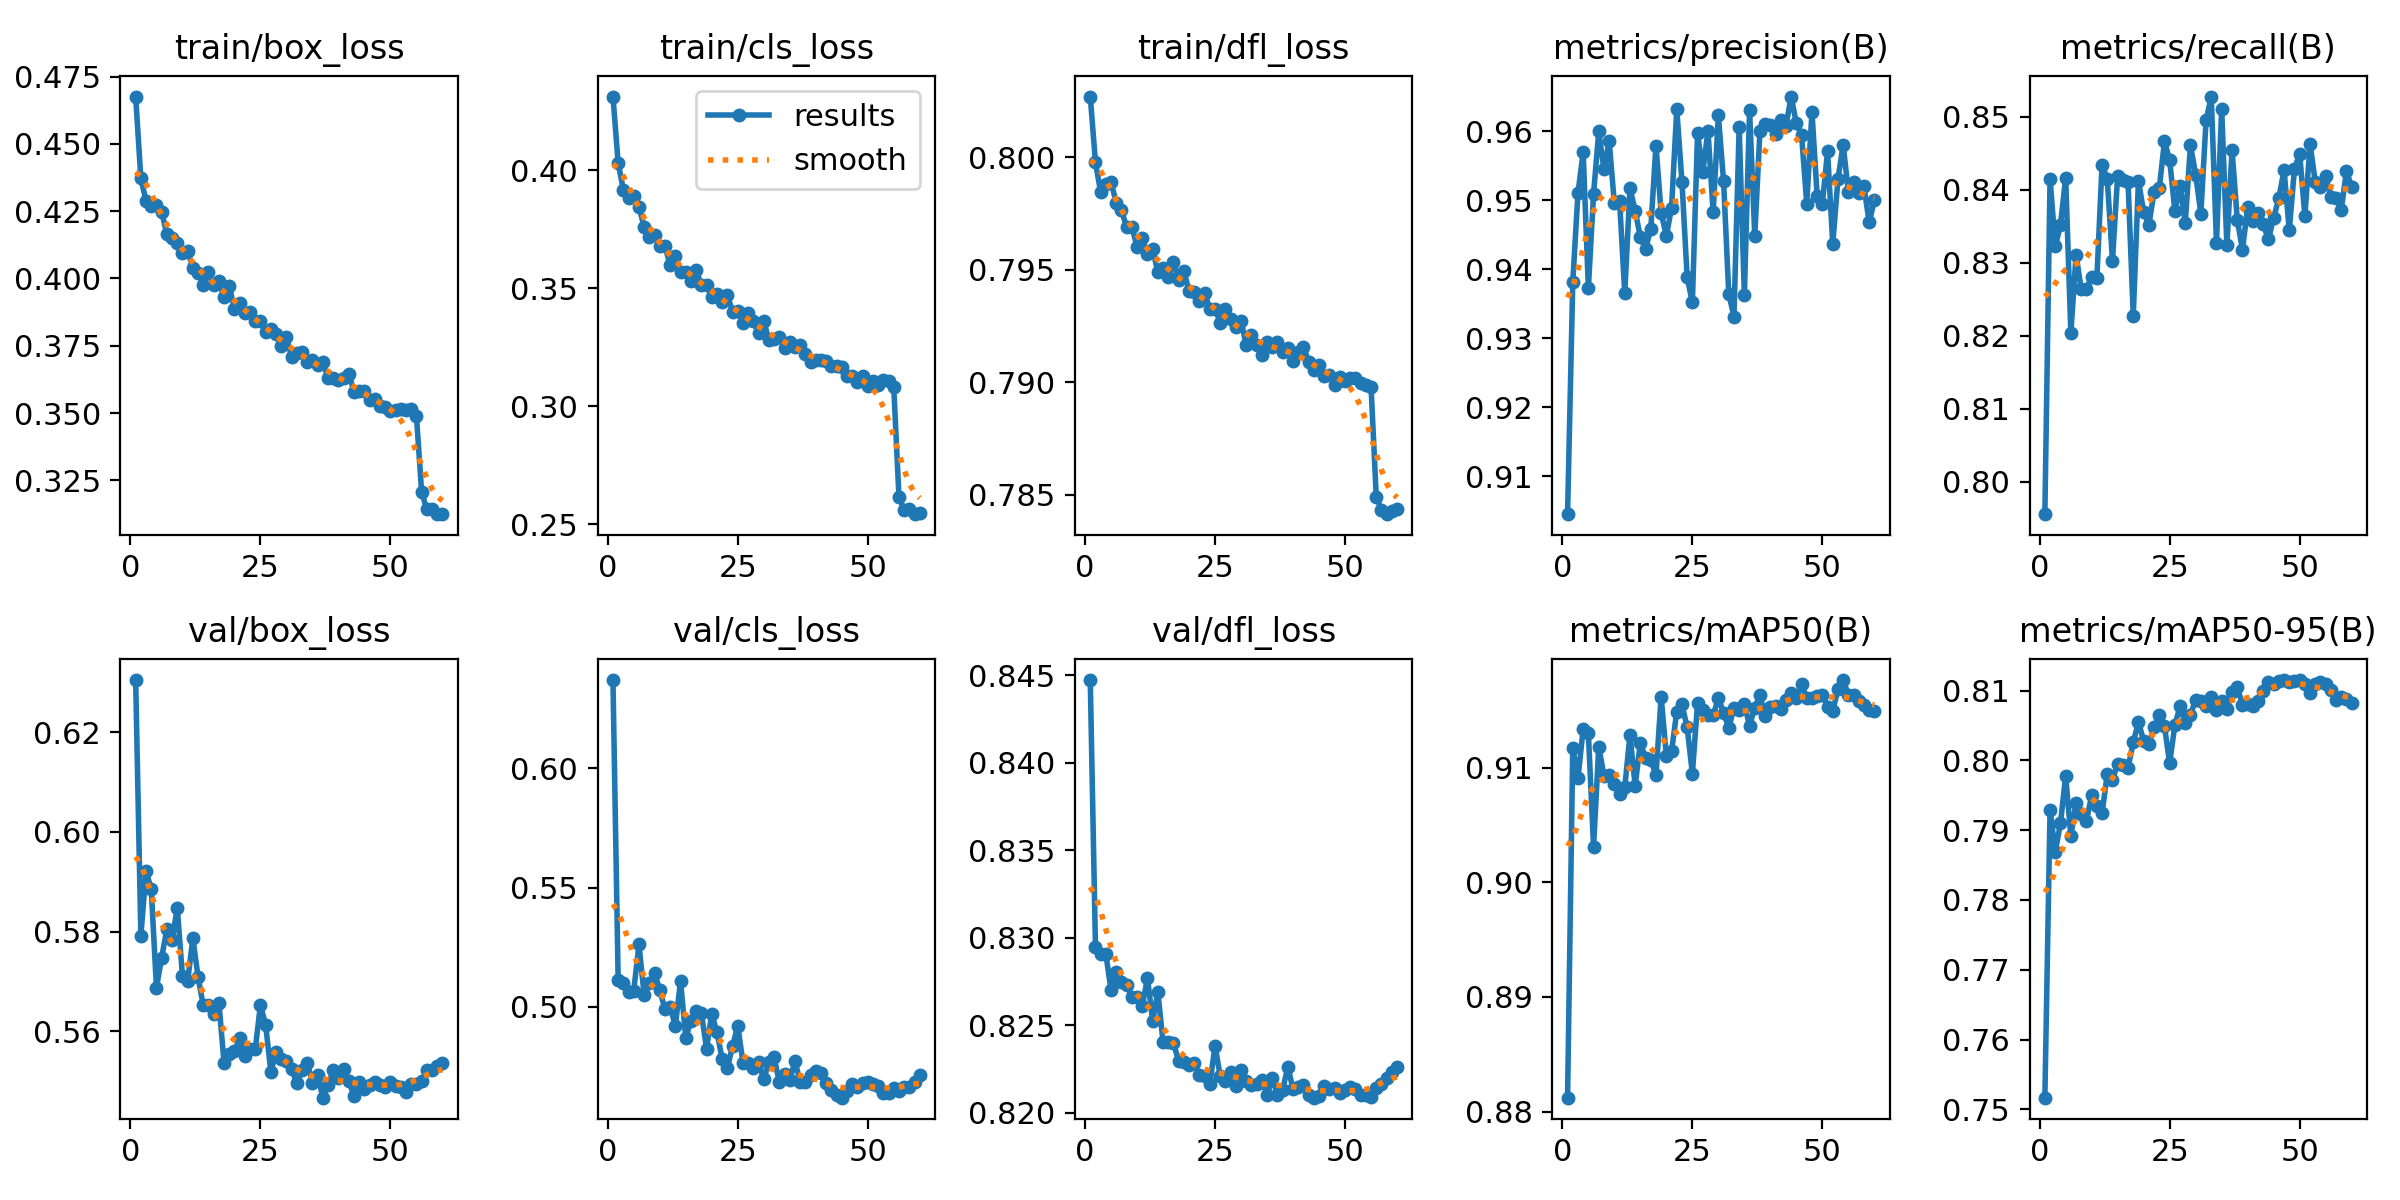

The table this chart was drawn from, first rows:
epoch, time, train/box_loss, train/cls_loss, train/dfl_loss, metrics/precision(B), metrics/recall(B), metrics/mAP50(B), metrics/mAP50-95(B), val/box_loss, val/cls_loss, val/dfl_loss, lr/pg0, lr/pg1, lr/pg2
1, 368.4, 0.4676, 0.4312, 0.8027, 0.9045, 0.7955, 0.8812, 0.7517, 0.6305, 0.6371, 0.8447, 7.48918e-05, 7.48918e-05, 0.05015
2, 802.6, 0.4372, 0.403, 0.7998, 0.9381, 0.8415, 0.9117, 0.7929, 0.5792, 0.5112, 0.8295, 0.0001476, 0.0001476, 0.0002198
3, 1066, 0.4288, 0.3917, 0.7984, 0.951, 0.8322, 0.9091, 0.7869, 0.5922, 0.5102, 0.8291, 0.0001455, 0.0001455, 0.0001455
4, 3393, 0.4269, 0.388, 0.7988, 0.9569, 0.8351, 0.9133, 0.791, 0.5885, 0.5063, 0.8291, 0.0001433, 0.0001433, 0.0001433
5, 3657, 0.4273, 0.389, 0.7989, 0.9373, 0.8416, 0.913, 0.7978, 0.5688, 0.5068, 0.827, 0.000141, 0.000141, 0.000141
6, 3914, 0.4248, 0.3844, 0.798, 0.9509, 0.8204, 0.9031, 0.7892, 0.5748, 0.5262, 0.828, 0.0001388, 0.0001388, 0.0001388
7, 4236, 0.4164, 0.376, 0.7976, 0.9599, 0.8311, 0.9118, 0.7939, 0.5805, 0.505, 0.8275, 0.0001365, 0.0001365, 0.0001365
8, 6259, 0.4151, 0.3718, 0.7969, 0.9545, 0.8264, 0.9093, 0.7923, 0.5783, 0.5101, 0.8273, 0.0001343, 0.0001343, 0.0001343
9, 6667, 0.4132, 0.3726, 0.7969, 0.9585, 0.8263, 0.9093, 0.7913, 0.5847, 0.5144, 0.8266, 0.000132, 0.000132, 0.000132
10, 10168, 0.4096, 0.3678, 0.796, 0.9495, 0.8281, 0.9085, 0.795, 0.5711, 0.5069, 0.8266, 0.0001298, 0.0001298, 0.0001298
11, 10640, 0.4102, 0.3679, 0.7964, 0.9499, 0.8278, 0.9077, 0.7935, 0.5701, 0.4991, 0.8261, 0.0001275, 0.0001275, 0.0001275
12, 11327, 0.4039, 0.3597, 0.7957, 0.9365, 0.8434, 0.9083, 0.7924, 0.5787, 0.4999, 0.8277, 0.0001253, 0.0001253, 0.0001253
13, 11716, 0.4022, 0.3635, 0.7959, 0.9517, 0.8415, 0.9128, 0.7981, 0.5709, 0.492, 0.8252, 0.000123, 0.000123, 0.000123
14, 12048, 0.3976, 0.3569, 0.7949, 0.9485, 0.8303, 0.9084, 0.7972, 0.5652, 0.5108, 0.8269, 0.0001207, 0.0001207, 0.0001207
15, 12526, 0.4023, 0.3568, 0.7951, 0.9446, 0.8419, 0.9122, 0.7995, 0.5652, 0.487, 0.824, 0.0001185, 0.0001185, 0.0001185
16, 12889, 0.3974, 0.3531, 0.7947, 0.9429, 0.8413, 0.9108, 0.7994, 0.5634, 0.4942, 0.824, 0.0001163, 0.0001163, 0.0001163
17, 13302, 0.399, 0.3577, 0.7954, 0.9458, 0.8411, 0.9107, 0.799, 0.5658, 0.4981, 0.824, 0.000114, 0.000114, 0.000114
18, 14350, 0.393, 0.3512, 0.7945, 0.9579, 0.8227, 0.9093, 0.8026, 0.5537, 0.4974, 0.8229, 0.0001118, 0.0001118, 0.0001118
19, 14666, 0.3972, 0.3512, 0.7949, 0.9481, 0.8412, 0.9162, 0.8055, 0.5554, 0.4825, 0.8229, 0.0001095, 0.0001095, 0.0001095
20, 15521, 0.3886, 0.3463, 0.7941, 0.9448, 0.8369, 0.911, 0.8028, 0.556, 0.497, 0.8227, 0.0001073, 0.0001073, 0.0001073
21, 15952, 0.3907, 0.3475, 0.794, 0.9489, 0.8352, 0.9114, 0.8023, 0.5586, 0.4894, 0.8228, 0.000105, 0.000105, 0.000105
22, 16367, 0.387, 0.3442, 0.7936, 0.9632, 0.8397, 0.9149, 0.8048, 0.555, 0.4782, 0.8221, 0.0001028, 0.0001028, 0.0001028
23, 16627, 0.3874, 0.3471, 0.794, 0.9526, 0.8402, 0.9155, 0.8066, 0.5564, 0.4745, 0.8221, 0.0001005, 0.0001005, 0.0001005
24, 18290, 0.3843, 0.3401, 0.7933, 0.9388, 0.8466, 0.9135, 0.8049, 0.5564, 0.4834, 0.8216, 9.825e-05, 9.825e-05, 9.825e-05
25, 18614, 0.3841, 0.3402, 0.7933, 0.9352, 0.8441, 0.9095, 0.7996, 0.5653, 0.4921, 0.8238, 9.6e-05, 9.6e-05, 9.6e-05
26, 19556, 0.3801, 0.3352, 0.7926, 0.9597, 0.8371, 0.9156, 0.8051, 0.5612, 0.4766, 0.8221, 9.375e-05, 9.375e-05, 9.375e-05
27, 19789, 0.3813, 0.3395, 0.7933, 0.954, 0.8405, 0.915, 0.8077, 0.5519, 0.4764, 0.8218, 9.15e-05, 9.15e-05, 9.15e-05
28, 20901, 0.3794, 0.336, 0.7928, 0.96, 0.8355, 0.9146, 0.8054, 0.5558, 0.4742, 0.8223, 8.925e-05, 8.925e-05, 8.925e-05
29, 21149, 0.3747, 0.331, 0.7924, 0.9482, 0.8461, 0.9145, 0.8065, 0.5544, 0.4768, 0.8215, 8.7e-05, 8.7e-05, 8.7e-05
30, 21605, 0.3782, 0.336, 0.7927, 0.9623, 0.8421, 0.9161, 0.8087, 0.5541, 0.4696, 0.8225, 8.475e-05, 8.475e-05, 8.475e-05
31, 22008, 0.3707, 0.328, 0.7916, 0.9528, 0.8367, 0.9148, 0.8085, 0.5524, 0.4767, 0.8218, 8.25e-05, 8.25e-05, 8.25e-05
32, 22438, 0.3723, 0.3284, 0.7921, 0.9365, 0.8495, 0.9135, 0.8077, 0.5496, 0.4788, 0.8216, 8.025e-05, 8.025e-05, 8.025e-05
33, 22672, 0.3726, 0.3294, 0.7917, 0.9331, 0.8528, 0.9152, 0.8091, 0.5522, 0.4683, 0.8217, 7.8e-05, 7.8e-05, 7.8e-05
34, 22897, 0.369, 0.3248, 0.7912, 0.9605, 0.8327, 0.915, 0.8072, 0.5537, 0.4717, 0.8219, 7.575e-05, 7.575e-05, 7.575e-05
35, 25048, 0.3697, 0.3273, 0.7918, 0.9362, 0.8511, 0.9155, 0.8086, 0.5497, 0.4693, 0.821, 7.35e-05, 7.35e-05, 7.35e-05
36, 25291, 0.368, 0.325, 0.7916, 0.963, 0.8324, 0.9136, 0.8073, 0.5513, 0.4772, 0.822, 7.125e-05, 7.125e-05, 7.125e-05
37, 25679, 0.369, 0.3258, 0.7918, 0.9448, 0.8454, 0.9152, 0.8098, 0.5467, 0.4686, 0.821, 6.9e-05, 6.9e-05, 6.9e-05
38, 26043, 0.3629, 0.3222, 0.7913, 0.96, 0.8359, 0.9163, 0.8105, 0.5492, 0.4685, 0.8213, 6.675e-05, 6.675e-05, 6.675e-05
39, 26314, 0.3631, 0.3189, 0.7915, 0.961, 0.8317, 0.9145, 0.808, 0.5522, 0.4713, 0.8226, 6.45e-05, 6.45e-05, 6.45e-05
40, 26594, 0.3624, 0.3198, 0.7909, 0.9608, 0.8376, 0.9153, 0.8081, 0.5507, 0.4733, 0.8213, 6.225e-05, 6.225e-05, 6.225e-05
41, 28508, 0.3632, 0.3194, 0.7913, 0.9596, 0.8357, 0.9153, 0.8078, 0.5524, 0.4721, 0.8214, 6e-05, 6e-05, 6e-05
42, 28951, 0.3646, 0.3191, 0.7916, 0.9616, 0.8368, 0.9151, 0.8085, 0.55, 0.4682, 0.8216, 5.775e-05, 5.775e-05, 5.775e-05
43, 30203, 0.358, 0.317, 0.7909, 0.9607, 0.8352, 0.9159, 0.81, 0.547, 0.465, 0.821, 5.55e-05, 5.55e-05, 5.55e-05
44, 30628, 0.3584, 0.317, 0.7905, 0.965, 0.8332, 0.9165, 0.8113, 0.5499, 0.4629, 0.8208, 5.325e-05, 5.325e-05, 5.325e-05
45, 31034, 0.358, 0.3165, 0.7908, 0.9611, 0.8361, 0.9161, 0.8109, 0.5484, 0.4619, 0.8209, 5.1e-05, 5.1e-05, 5.1e-05
46, 31338, 0.3549, 0.3126, 0.7903, 0.9594, 0.8388, 0.9173, 0.8115, 0.5493, 0.4648, 0.8215, 4.875e-05, 4.875e-05, 4.875e-05
47, 31553, 0.3553, 0.3127, 0.7903, 0.9495, 0.8427, 0.9161, 0.8115, 0.5499, 0.4678, 0.8214, 4.65e-05, 4.65e-05, 4.65e-05
48, 31774, 0.3527, 0.3103, 0.7899, 0.9628, 0.8344, 0.9161, 0.8112, 0.5493, 0.4664, 0.8214, 4.425e-05, 4.425e-05, 4.425e-05
49, 32011, 0.3522, 0.3126, 0.7903, 0.9506, 0.8429, 0.9162, 0.8114, 0.5489, 0.4679, 0.8211, 4.2e-05, 4.2e-05, 4.2e-05
50, 33016, 0.3507, 0.3086, 0.7901, 0.9495, 0.8449, 0.9164, 0.8115, 0.5498, 0.4687, 0.8213, 3.975e-05, 3.975e-05, 3.975e-05
51, 33469, 0.3513, 0.3107, 0.7902, 0.9571, 0.8364, 0.9153, 0.8109, 0.5491, 0.4675, 0.8214, 3.75e-05, 3.75e-05, 3.75e-05
52, 33845, 0.3515, 0.309, 0.7902, 0.9436, 0.8462, 0.9149, 0.8096, 0.5488, 0.4668, 0.8213, 3.525e-05, 3.525e-05, 3.525e-05
53, 34185, 0.3511, 0.3112, 0.79, 0.953, 0.8411, 0.9168, 0.8109, 0.5479, 0.4637, 0.821, 3.3e-05, 3.3e-05, 3.3e-05
54, 34581, 0.3516, 0.3109, 0.7899, 0.958, 0.8404, 0.9176, 0.8112, 0.5494, 0.4639, 0.821, 3.075e-05, 3.075e-05, 3.075e-05
55, 34846, 0.3487, 0.308, 0.7898, 0.9512, 0.8419, 0.9164, 0.8109, 0.5494, 0.4658, 0.8209, 2.85e-05, 2.85e-05, 2.85e-05
56, 35226, 0.3206, 0.2616, 0.7849, 0.9526, 0.8391, 0.9163, 0.8101, 0.55, 0.4648, 0.8214, 2.625e-05, 2.625e-05, 2.625e-05
57, 35501, 0.3142, 0.2558, 0.7843, 0.9511, 0.8389, 0.9158, 0.8086, 0.5523, 0.4663, 0.8216, 2.4e-05, 2.4e-05, 2.4e-05
58, 35987, 0.3143, 0.2564, 0.7841, 0.952, 0.8372, 0.9154, 0.809, 0.5523, 0.4662, 0.822, 2.175e-05, 2.175e-05, 2.175e-05
59, 36325, 0.3124, 0.2543, 0.7843, 0.9468, 0.8426, 0.915, 0.8089, 0.5531, 0.4686, 0.8223, 1.95e-05, 1.95e-05, 1.95e-05
60, 36921, 0.3124, 0.2548, 0.7843, 0.9499, 0.8404, 0.915, 0.8082, 0.5536, 0.4715, 0.8226, 1.725e-05, 1.725e-05, 1.725e-05
